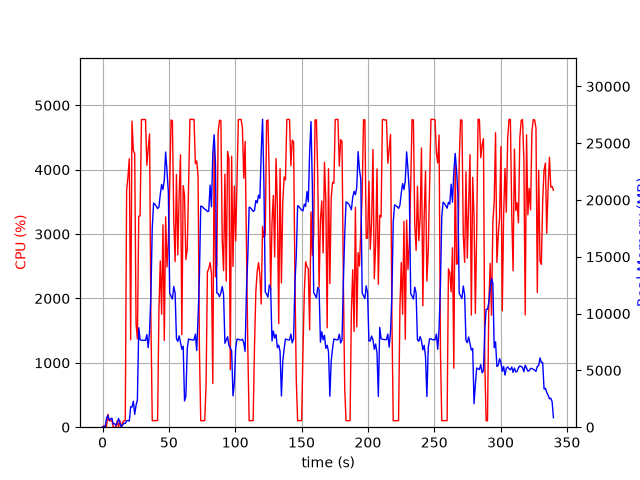

The file beside this chart, header and first rows:
elapsed_time, nproc, cpu, mem_real, mem_virtual
3.981590270996094e-05, 1, 0.0, 8.043, 3185
1.006, 2, 23.8, 55.3, 238.7
2.013, 2, 2.0, 62.97, 246
3.021, 5, 15.9, 802.7, 2894
4.029, 5, 200.4, 1037, 3171
5.037, 3, 99.3, 618.6, 2091
6.045, 3, 99.3, 708.4, 2187
7.052, 3, 100.3, 800.1, 2299
8.059, 3, 1.0, 276, 1647
9.066, 3, 3.0, 323.4, 1687
10.07, 3, 1.0, 157.2, 1518
11.08, 3, 100.3, 382.9, 1756
12.09, 9, 3.0, 776.6, 3809
13.1, 3, 101.1, 348.1, 1736
14.11, 2, 1.0, 37.28, 3313
15.12, 1, 78.2, 176, 1013
16.13, 1, 100.1, 364.8, 1461
17.14, 1, 104.0, 332.3, 5500
18.15, 1, 3681, 551.5, 5500
19.16, 1, 3891, 598.8, 5544
20.18, 1, 4170, 540.1, 6085
21.19, 1, 1358, 1797, 7493
22.2, 1, 4755, 1773, 7493
23.22, 1, 4298, 2287, 7493
24.24, 1, 4252, 1135, 7493
25.26, 1, 1612, 1939, 9551
26.27, 1, 1371, 2392, 9553
27.3, 1, 3276, 8764, 16477
28.31, 1, 3284, 7702, 16477
29.32, 1, 4780, 7659, 16477
30.34, 1, 4778, 7649, 16477
31.36, 1, 4779, 7649, 16477
32.38, 1, 4779, 7649, 16477
33.4, 1, 4068, 8155, 16477
34.42, 1, 4328, 7005, 16477
35.44, 1, 4556, 8447, 19177
36.46, 1, 1681, 11711, 34770
37.47, 1, 101.2, 17552, 34770
38.48, 1, 100.1, 19738, 34770
39.49, 1, 103.3, 19620, 34770
40.49, 1, 102.2, 19465, 34770
41.5, 1, 104.3, 19244, 34770
42.51, 1, 1829, 19383, 34770
43.51, 1, 2582, 20482, 34770
44.52, 1, 1756, 21371, 47058
45.54, 1, 3145, 20922, 47082
46.55, 1, 1349, 21743, 47089
47.56, 1, 3267, 24223, 47089
48.58, 1, 2488, 22557, 47218
49.6, 1, 2907, 20704, 47256
50.62, 1, 3768, 11794, 47256
51.64, 1, 4773, 11544, 47256
52.66, 1, 4759, 11284, 47256
53.68, 1, 3215, 12388, 47346
54.7, 1, 2572, 11794, 47402
55.71, 1, 3924, 7803, 47402
56.73, 1, 2677, 7552, 47402
57.74, 1, 3610, 8046, 47402
58.76, 1, 4232, 7442, 47402
59.78, 1, 1437, 6866, 47402
... 276 more rows
